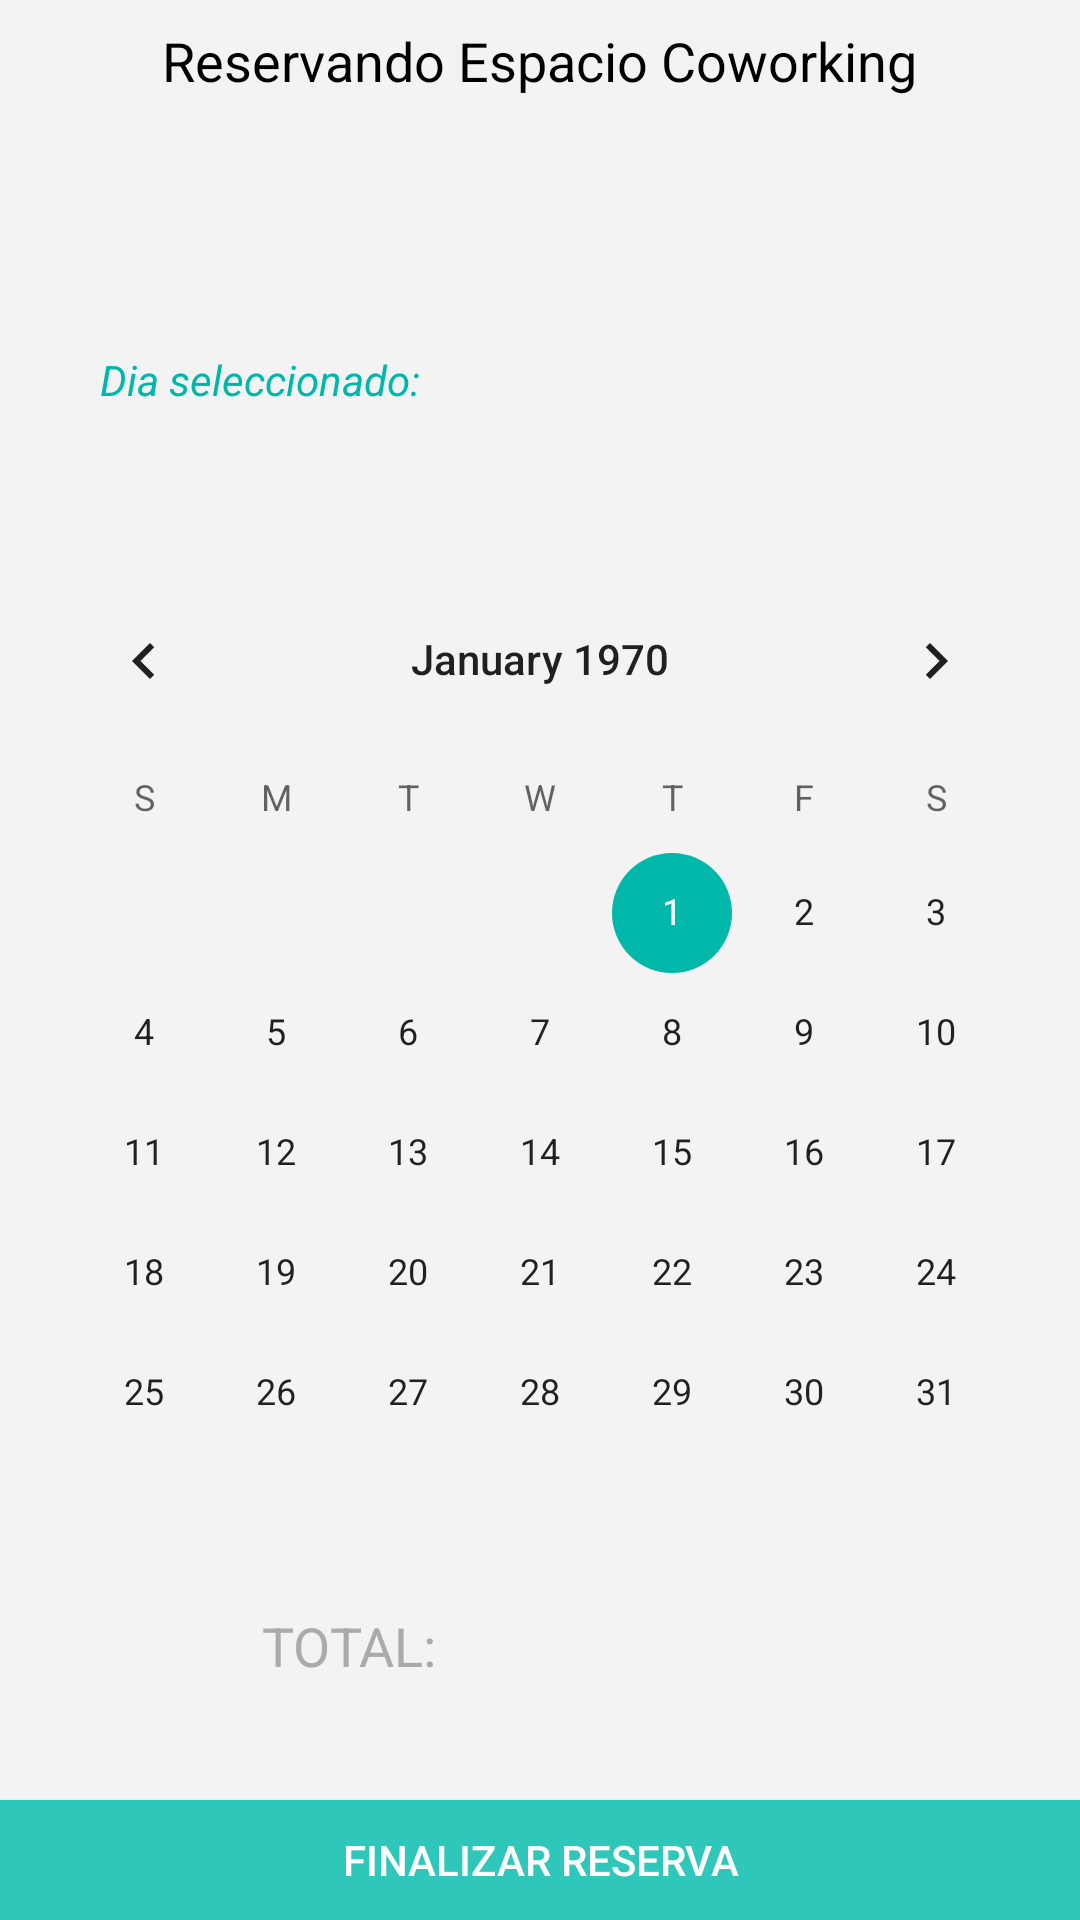

Here is an Android app screen rendered from its layout file. Give the layout XML and the strings, colors and styles it references.
<!-- AndroidManifest.xml: application theme AppTheme -->
<!-- res/layout/activity_fin_res_coworking.xml -->
<?xml version="1.0" encoding="utf-8"?>
<android.support.constraint.ConstraintLayout xmlns:android="http://schemas.android.com/apk/res/android"
    xmlns:app="http://schemas.android.com/apk/res-auto"
    xmlns:tools="http://schemas.android.com/tools"
    android:layout_width="match_parent"
    android:layout_height="match_parent"
    android:background="#f3f3f3"
    tools:context=".FinResCoworkingActivity">

    <TextView
        android:id="@+id/textView28"
        android:layout_width="wrap_content"
        android:layout_height="wrap_content"
        android:layout_marginBottom="8dp"
        android:layout_marginEnd="8dp"
        android:layout_marginLeft="8dp"
        android:layout_marginRight="8dp"
        android:layout_marginStart="8dp"
        android:layout_marginTop="8dp"
        android:text="Reservando Espacio Coworking"
        android:textColor="@android:color/black"
        android:textSize="18sp"
        app:layout_constraintBottom_toBottomOf="parent"
        app:layout_constraintEnd_toEndOf="parent"
        app:layout_constraintStart_toStartOf="parent"
        app:layout_constraintTop_toTopOf="parent"
        app:layout_constraintVertical_bias="0.0" />


    <Button
        android:id="@+id/btnResCW"
        android:layout_width="0dp"
        android:layout_height="40dp"
        android:layout_marginTop="8dp"
        android:background="#30c7bb"
        android:text="FINALIZAR RESERVA"
        android:textColor="@android:color/white"
        app:layout_constraintBottom_toBottomOf="parent"
        app:layout_constraintEnd_toEndOf="parent"
        app:layout_constraintHorizontal_bias="0.509"
        app:layout_constraintStart_toStartOf="parent"
        app:layout_constraintTop_toTopOf="parent"
        app:layout_constraintVertical_bias="1.0">

    </Button>

    <TabHost
        android:id="@+id/tabHostCoworking"
        android:layout_width="374dp"
        android:layout_height="56dp"
        android:layout_marginBottom="8dp"
        android:layout_marginEnd="8dp"
        android:layout_marginLeft="16dp"
        android:layout_marginRight="8dp"
        android:layout_marginStart="16dp"
        android:layout_marginTop="8dp"
        android:theme="@style/TabWidgetTheme"
        app:layout_constraintBottom_toBottomOf="parent"
        app:layout_constraintEnd_toEndOf="parent"
        app:layout_constraintHorizontal_bias="0.785"
        app:layout_constraintStart_toStartOf="parent"
        app:layout_constraintTop_toTopOf="parent"
        app:layout_constraintVertical_bias="0.05">


        <TabWidget
            android:id="@android:id/tabs"
            android:layout_width="match_parent"
            android:layout_height="match_parent"

            />

        <FrameLayout
            android:id="@android:id/tabcontent"
            android:layout_width="match_parent"
            android:layout_height="match_parent">

            <android.support.constraint.ConstraintLayout
                android:id="@+id/tab1"
                android:layout_width="186dp"
                android:layout_height="match_parent"
                android:orientation="vertical">

            </android.support.constraint.ConstraintLayout>

            <android.support.constraint.ConstraintLayout
                android:id="@+id/tab2"
                android:layout_width="match_parent"
                android:layout_height="match_parent"
                android:orientation="vertical">

            </android.support.constraint.ConstraintLayout>

        </FrameLayout>

    </TabHost>

    

    <TextView
        android:id="@+id/textView30"
        android:layout_width="70dp"
        android:layout_height="29dp"
        android:layout_marginBottom="8dp"
        android:layout_marginEnd="8dp"
        android:layout_marginLeft="16dp"
        android:layout_marginRight="8dp"
        android:layout_marginStart="16dp"
        android:layout_marginTop="8dp"
        android:text="TOTAL: "
        android:textColor="@android:color/darker_gray"
        android:textSize="18sp"
        app:layout_constraintBottom_toBottomOf="parent"
        app:layout_constraintEnd_toEndOf="parent"
        app:layout_constraintHorizontal_bias="0.268"
        app:layout_constraintStart_toStartOf="parent"
        app:layout_constraintTop_toTopOf="parent"
        app:layout_constraintVertical_bias="0.888" />

    <TextView
        android:id="@+id/txtPrecioCoworking"
        android:layout_width="70dp"
        android:layout_height="26dp"
        android:layout_marginBottom="8dp"
        android:layout_marginEnd="8dp"
        android:layout_marginLeft="8dp"
        android:layout_marginRight="8dp"
        android:layout_marginStart="8dp"
        android:layout_marginTop="8dp"
        android:textColor="@android:color/black"
        android:textSize="18sp"
        app:layout_constraintBottom_toBottomOf="parent"
        app:layout_constraintEnd_toEndOf="parent"
        app:layout_constraintHorizontal_bias="0.563"
        app:layout_constraintStart_toStartOf="parent"
        app:layout_constraintTop_toTopOf="parent"
        app:layout_constraintVertical_bias="0.883" />

    <TextView
        android:id="@+id/txtCal"
        android:layout_width="wrap_content"
        android:layout_height="wrap_content"
        android:layout_marginBottom="8dp"
        android:layout_marginEnd="8dp"
        android:layout_marginLeft="8dp"
        android:layout_marginRight="8dp"
        android:layout_marginStart="8dp"
        android:layout_marginTop="8dp"
        android:text="Dia seleccionado: "
        android:textColor="#00b8a9"
        android:textStyle="italic"
        app:layout_constraintBottom_toBottomOf="parent"
        app:layout_constraintEnd_toEndOf="parent"
        app:layout_constraintHorizontal_bias="0.108"
        app:layout_constraintStart_toStartOf="parent"
        app:layout_constraintTop_toTopOf="parent"
        app:layout_constraintVertical_bias="0.18" />

    <TextView
        android:id="@+id/txtCalendar"
        android:layout_width="185dp"
        android:layout_height="24dp"
        android:layout_marginBottom="8dp"
        android:layout_marginTop="8dp"
        android:textColor="@android:color/black"
        app:layout_constraintBottom_toBottomOf="parent"
        app:layout_constraintEnd_toEndOf="parent"
        app:layout_constraintHorizontal_bias="0.824"
        app:layout_constraintStart_toStartOf="parent"
        app:layout_constraintTop_toTopOf="parent"
        app:layout_constraintVertical_bias="0.182" />

    <CalendarView
        android:id="@+id/calendarView"
        android:layout_width="wrap_content"
        android:layout_height="311dp"
        android:layout_marginBottom="8dp"
        android:layout_marginEnd="8dp"
        android:layout_marginLeft="8dp"
        android:layout_marginRight="8dp"
        android:layout_marginStart="8dp"
        android:layout_marginTop="8dp"
        app:layout_constraintBottom_toBottomOf="parent"
        app:layout_constraintEnd_toEndOf="parent"
        app:layout_constraintStart_toStartOf="parent"
        app:layout_constraintTop_toTopOf="parent"
        app:layout_constraintVertical_bias="0.57" />


</android.support.constraint.ConstraintLayout>
<!-- resources referenced by this layout -->
<resources>
  <style name="TabWidgetTheme" parent="AppTheme">
          <item name="android:textColorPrimary">#040404</item>
          <item name="android:textColorSecondary">#00b8a9</item>
          <item name="colorAccent">#00b8a9</item>
      </style>
  <style name="AppTheme" parent="BaseTheme">
  
      </style>
  <style name="BaseTheme" parent="@style/Theme.Design.Light.NoActionBar">
          
          <item name="colorPrimary">@color/colorPrimary</item>
          <item name="colorPrimaryDark">@color/colorPrimaryDark</item>
          <item name="colorAccent">#00b8a9</item>
          <item name="android:windowDrawsSystemBarBackgrounds">true</item>
          <item name="android:statusBarColor">@android:color/transparent</item>
      </style>
  <!-- not gathered from this repository: default colours our renderer supplied (Android Studio template values) -->
  <color name="colorPrimary">#FF6200EE</color>
  <color name="colorPrimaryDark">#FF3700B3</color>
</resources>
